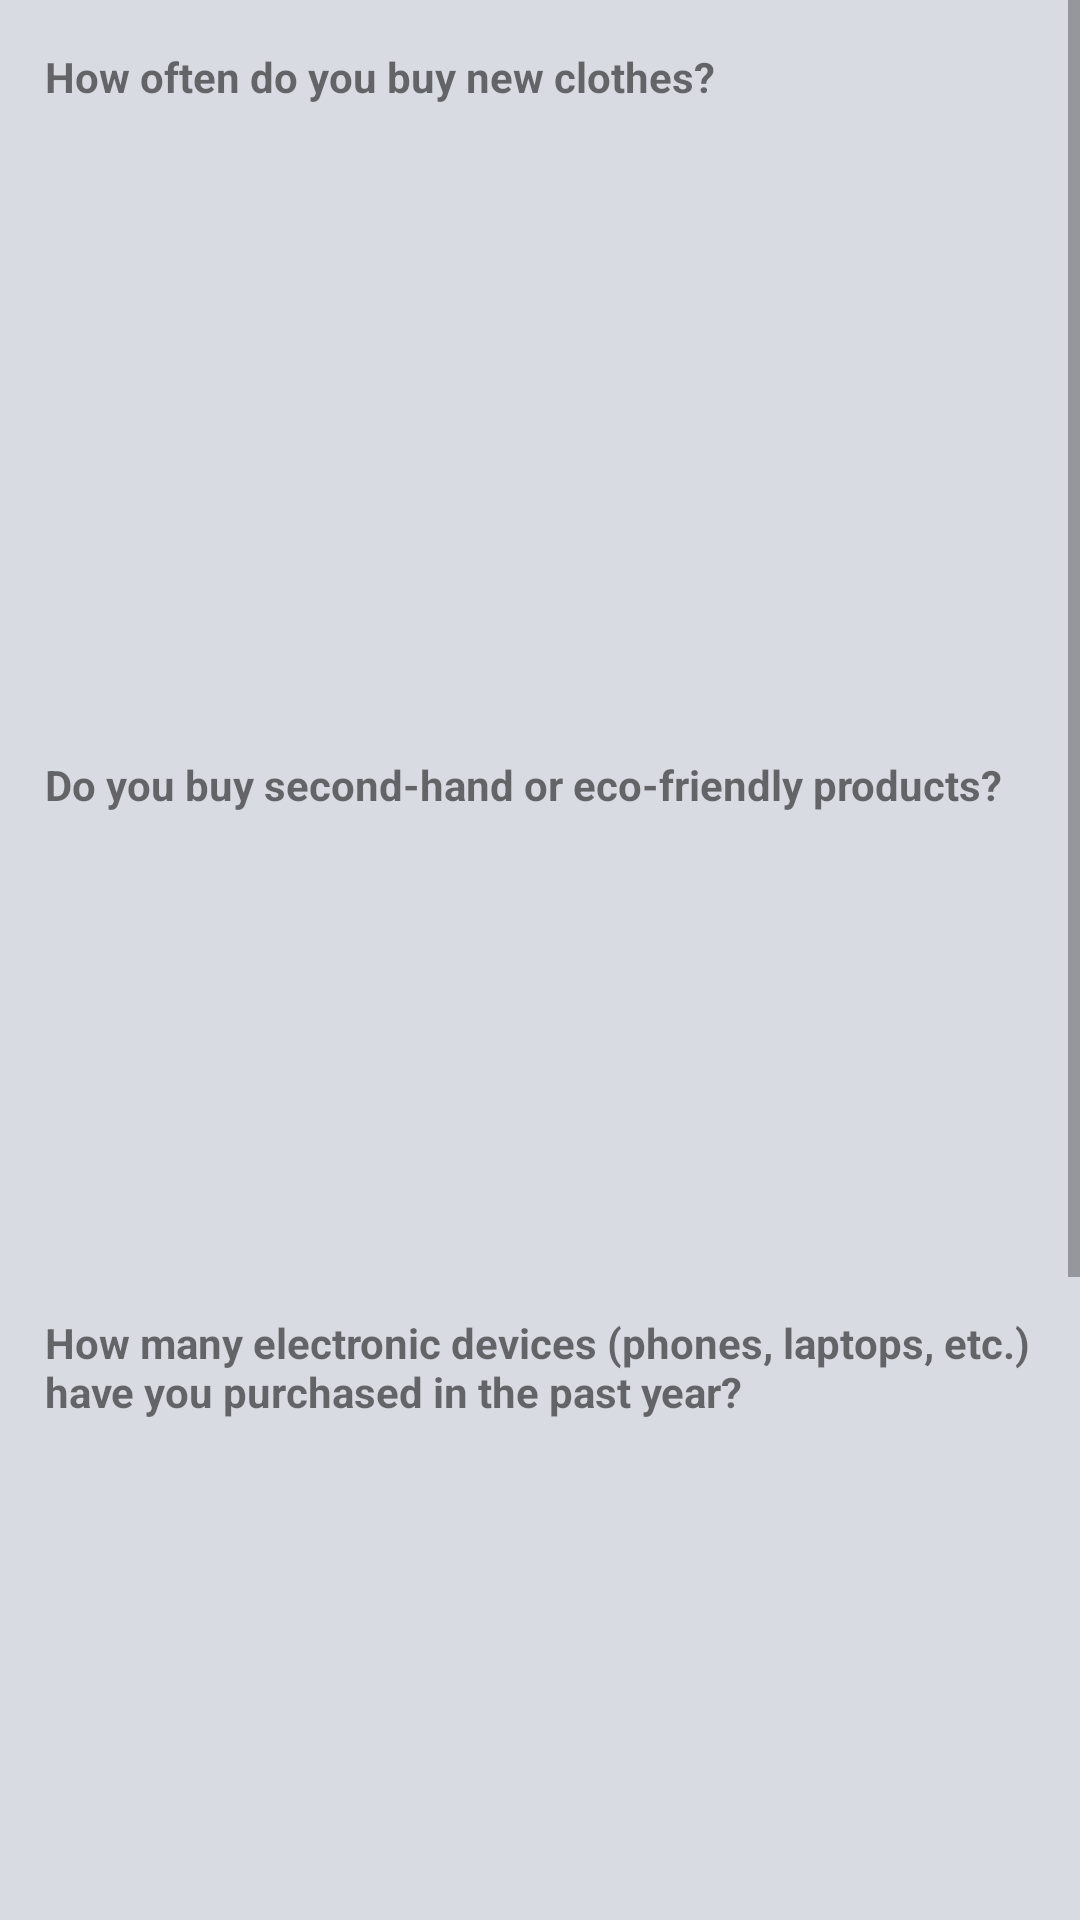

Produce the Android XML layout that renders to this screen, including the resource entries it uses.
<!-- AndroidManifest.xml: application theme Theme.Planetze35 -->
<!-- res/layout/activity_consumption.xml -->
<?xml version="1.0" encoding="utf-8"?>
<ScrollView xmlns:android="http://schemas.android.com/apk/res/android"
    xmlns:app="http://schemas.android.com/apk/res-auto"
    xmlns:tools="http://schemas.android.com/tools"
    android:id="@+id/main"
    android:layout_width="match_parent"
    android:layout_height="match_parent"
    tools:context=".setup.ConsumptionActivity">

    <LinearLayout
        android:layout_width="match_parent"
        android:layout_height="wrap_content"
        app:layout_constraintTop_toTopOf="@id/main"
        android:orientation="vertical">

        <TextView
            android:id="@+id/textView1"
            android:layout_width="match_parent"
            android:layout_height="20dp"
            android:layout_marginStart="15dp"
            android:layout_marginTop="16dp"
            android:text="How often do you buy new clothes?"
            android:textStyle="bold" />
        <ListView
            android:id="@+id/listView1"
            android:layout_width="match_parent"
            android:layout_height="200dp"
            android:choiceMode="singleChoice"
            android:layout_marginRight="15dp"
            android:layout_marginLeft="15dp"/>
        <TextView
            android:id="@+id/textView2"
            android:layout_width="match_parent"
            android:layout_height="20dp"
            android:layout_marginStart="15dp"
            android:layout_marginTop="16dp"
            android:text="Do you buy second-hand or eco-friendly products?"
            android:textStyle="bold" />
        <ListView
            android:id="@+id/listView2"
            android:layout_width="match_parent"
            android:layout_height="150dp"
            android:choiceMode="singleChoice"
            android:layout_marginRight="15dp"
            android:layout_marginLeft="15dp"/>
        <TextView
            android:id="@+id/textView3"
            android:layout_width="match_parent"
            android:layout_height="40dp"
            android:layout_marginStart="15dp"
            android:layout_marginTop="16dp"
            android:text="How many electronic devices (phones, laptops, etc.) have you purchased in the past year?"
            android:textStyle="bold" />
        <ListView
            android:id="@+id/listView3"
            android:layout_width="match_parent"
            android:layout_height="200dp"
            android:choiceMode="singleChoice"
            android:layout_marginRight="15dp"
            android:layout_marginLeft="15dp"/>
        <TextView
            android:id="@+id/textView4"
            android:layout_width="match_parent"
            android:layout_height="20dp"
            android:layout_marginStart="15dp"
            android:layout_marginTop="16dp"
            android:text="How often do you recycle?"
            android:textStyle="bold" />
        <ListView
            android:id="@+id/listView4"
            android:layout_width="match_parent"
            android:layout_height="200dp"
            android:choiceMode="singleChoice"
            android:layout_marginRight="15dp"
            android:layout_marginLeft="15dp"/>

        <Button
            android:id="@+id/nextPageButton"
            android:layout_width="wrap_content"
            android:layout_height="wrap_content"
            android:text="Finish"
            android:background="@android:color/transparent"
            android:textColor="@color/blue" />

    </LinearLayout>

</ScrollView>
<!-- resources referenced by this layout -->
<resources>
  <color name="blue">#FF0000FF</color>
  <style name="Theme.Planetze35" parent="Theme.MaterialComponents.DayNight.DarkActionBar">
          
          <item name="colorPrimary">@color/teal</item>
          <item name="colorPrimaryVariant">@color/dark_blue</item>
          <item name="colorOnPrimary">@color/light_gray</item>
          
          <item name="colorSecondary">@color/teal</item>
          <item name="colorSecondaryVariant">@color/dark_blue</item>
          <item name="colorOnSecondary">@color/light_gray</item>
          
          <item name="android:windowBackground">@color/light_gray</item>
      </style>
  <color name="teal">#0CC4C7</color>
  <color name="dark_blue">#373f51</color>
  <color name="light_gray">#d8dbe2</color>
</resources>
